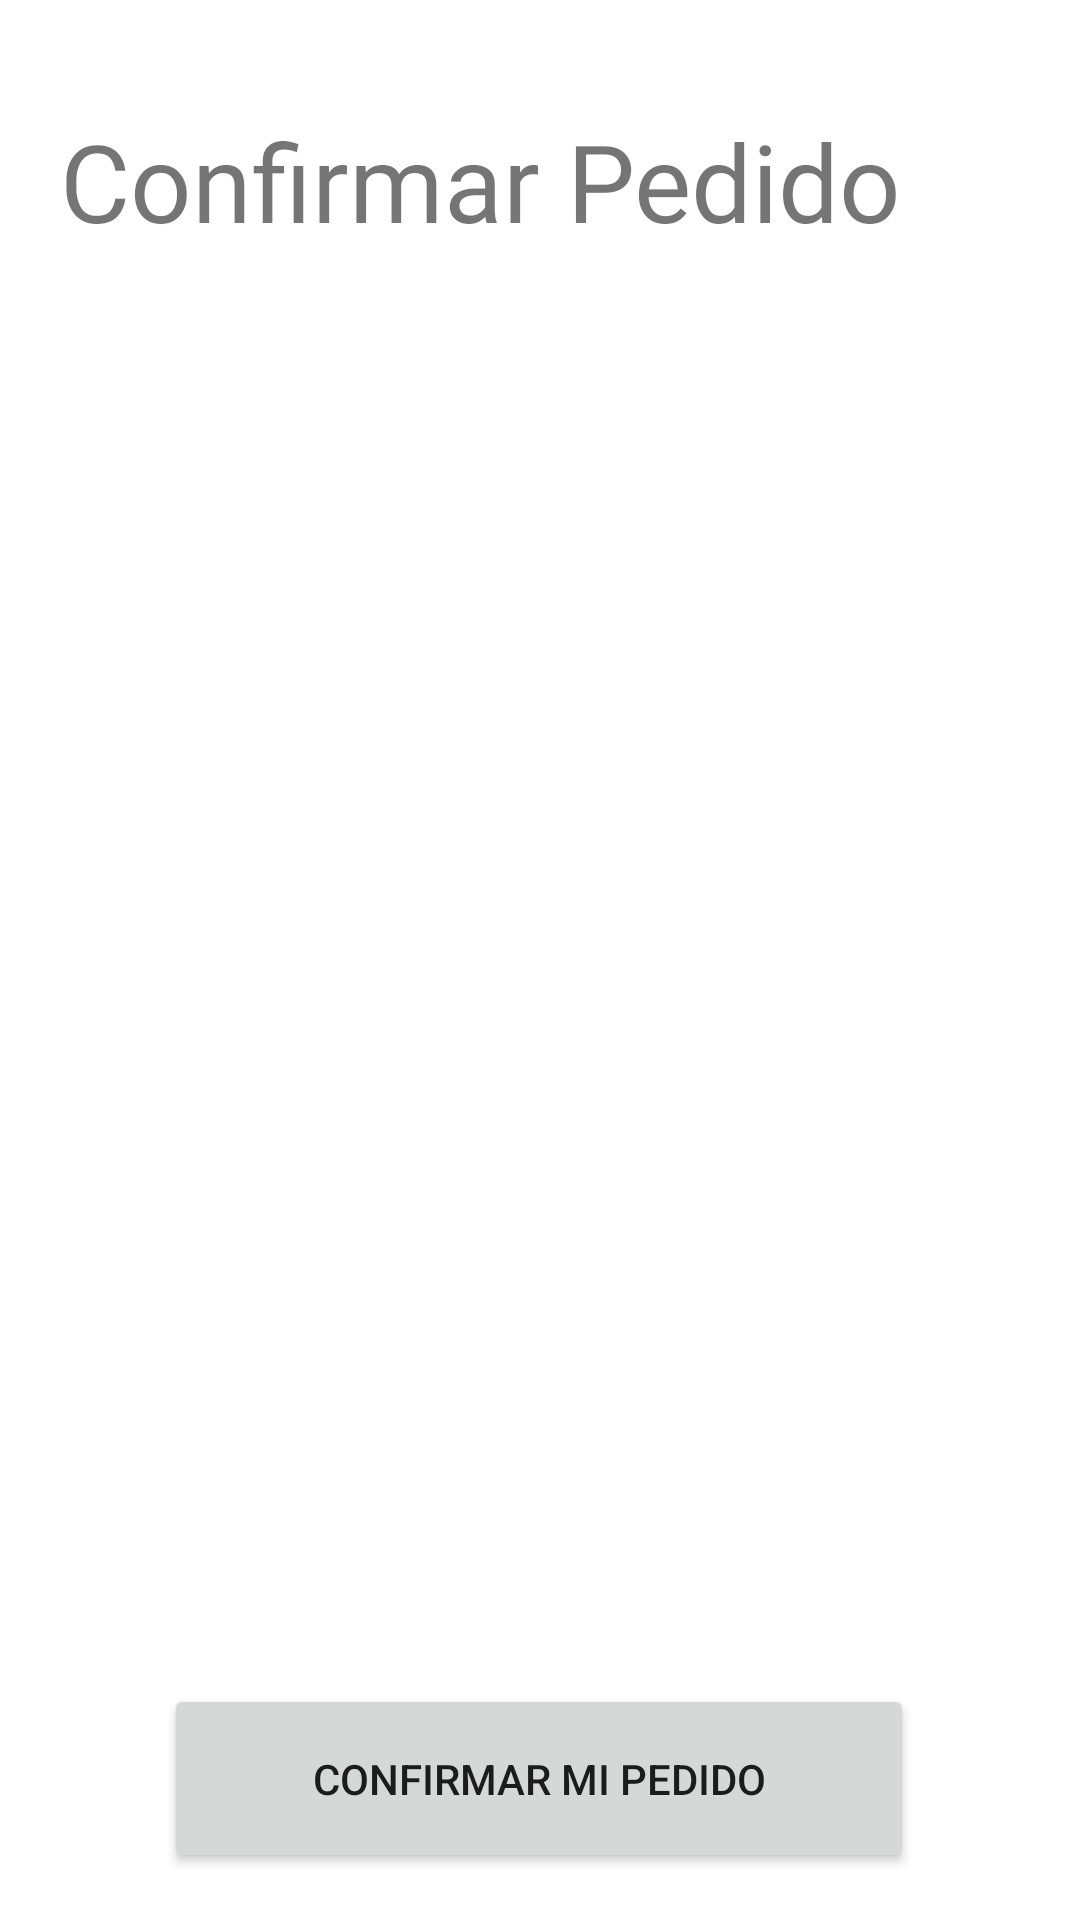

Reconstruct the res/layout file that produces this screen, plus the resources it refers to.
<!-- AndroidManifest.xml: application theme Theme.Artesano -->
<!-- res/layout/activity_view_cart.xml -->
<?xml version="1.0" encoding="utf-8"?>
<androidx.constraintlayout.widget.ConstraintLayout
    xmlns:android="http://schemas.android.com/apk/res/android"
    xmlns:app="http://schemas.android.com/apk/res-auto"
    xmlns:tools="http://schemas.android.com/tools"
    android:layout_width="match_parent"
    android:layout_height="match_parent">

    <TextView
        android:id="@+id/txtCartPedido"
        android:layout_width="wrap_content"
        android:layout_height="wrap_content"
        android:layout_marginStart="20dp"
        android:layout_marginLeft="20dp"
        android:layout_marginTop="36dp"
        android:text="Confirmar Pedido"
        android:textSize="36sp"
        android:fontFamily="@font/sansita_bold"
        app:layout_constraintStart_toStartOf="parent"
        app:layout_constraintTop_toTopOf="parent"/>

    <androidx.recyclerview.widget.RecyclerView
        android:id="@+id/recyclerViewCart"
        android:layout_width="match_parent"
        android:layout_height="0dp"
        android:layout_marginTop="20dp"
        android:layout_marginStart="10dp"
        android:layout_marginBottom="80dp"
        android:layout_marginEnd="10dp"
        app:layout_constraintBottom_toBottomOf="parent"
        app:layout_constraintEnd_toEndOf="parent"
        app:layout_constraintHorizontal_bias="0.0"
        app:layout_constraintStart_toStartOf="parent"
        app:layout_constraintTop_toBottomOf="@+id/txtCartPedido">
    </androidx.recyclerview.widget.RecyclerView>

    <Button
        android:id="@+id/btnConfirmPedido"
        android:layout_width="250dp"
        android:layout_height="63dp"
        android:text="Confirmar Mi Pedido"
        app:layout_constraintBottom_toBottomOf="parent"
        app:layout_constraintEnd_toEndOf="parent"
        app:layout_constraintHorizontal_bias="0.496"
        app:layout_constraintStart_toStartOf="parent"
        app:layout_constraintTop_toBottomOf="@+id/recyclerViewCart"
        app:layout_constraintVertical_bias="0.08" />

</androidx.constraintlayout.widget.ConstraintLayout>
<!-- resources referenced by this layout -->
<resources>
  <style name="Theme.Artesano" parent="Theme.MaterialComponents.DayNight.NoActionBar">
          
          <item name="colorPrimary">@color/artesanoYellow</item>
          <item name="colorPrimaryVariant">@color/purple_700</item>
          <item name="colorOnPrimary">@color/black</item>
          
          <item name="colorSecondary">@color/teal_200</item>
          <item name="colorSecondaryVariant">@color/teal_700</item>
          <item name="colorOnSecondary">@color/black</item>
  
          
      </style>
  <color name="artesanoYellow">#FAF023</color>
  <color name="purple_700">#FF3700B3</color>
  <color name="black">#FF000000</color>
  <color name="teal_200">#FFFDEE</color>
  <color name="teal_700">#FF018786</color>
</resources>
